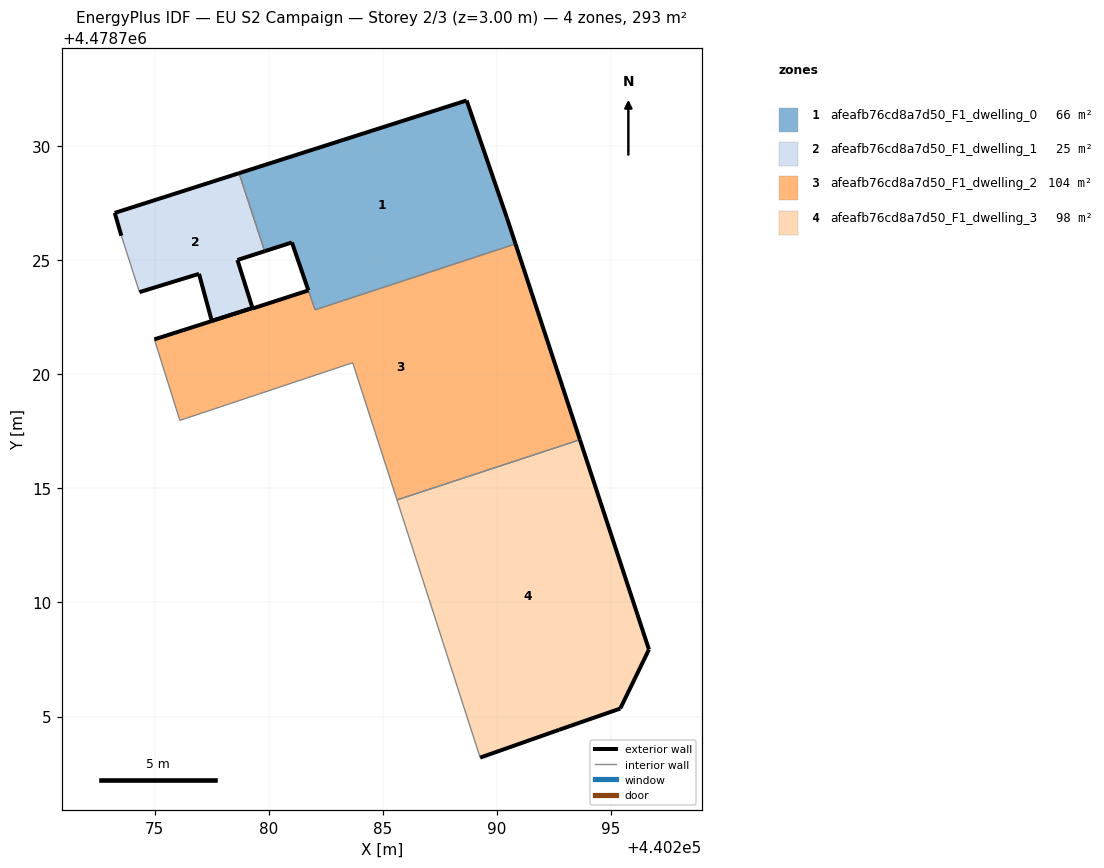
=== STOREY PLAN SPEC (per zone: floor XY polygon, exterior-wall plan segments, windows/doors) ===
zone 1: afeafb76cd8a7d50_F1_dwelling_0  (66.3 m²)
  floor: (440290.82, 4478725.71) (440290.45, 4478726.83) (440288.67, 4478732.00) (440278.70, 4478728.81) (440279.82, 4478725.39) (440281.02, 4478725.78) (440281.74, 4478723.68) (440281.74, 4478723.67) (440282.03, 4478722.83)
  exterior wall: (440281.74, 4478723.67) – (440281.74, 4478723.68)  [0.0 m]
  exterior wall: (440281.74, 4478723.68) – (440281.02, 4478725.78)  [2.2 m]
  exterior wall: (440281.02, 4478725.78) – (440279.82, 4478725.39)  [1.3 m]
  exterior wall: (440278.70, 4478728.81) – (440288.67, 4478732.00)  [10.5 m]
  exterior wall: (440288.67, 4478732.00) – (440290.45, 4478726.83)  [5.5 m]
  exterior wall: (440290.45, 4478726.83) – (440290.82, 4478725.71)  [1.2 m]
  interior walls: 3
zone 2: afeafb76cd8a7d50_F1_dwelling_1  (24.9 m²)
  floor: (440279.29, 4478722.91) (440278.63, 4478725.01) (440279.82, 4478725.39) (440278.70, 4478728.81) (440273.25, 4478727.07) (440273.54, 4478726.07) (440274.34, 4478723.60) (440276.95, 4478724.40) (440277.50, 4478722.34)
  exterior wall: (440279.82, 4478725.39) – (440278.63, 4478725.01)  [1.3 m]
  exterior wall: (440278.63, 4478725.01) – (440279.29, 4478722.91)  [2.2 m]
  exterior wall: (440279.29, 4478722.91) – (440277.51, 4478722.34)  [1.9 m]
  exterior wall: (440277.51, 4478722.34) – (440276.95, 4478724.40)  [2.1 m]
  exterior wall: (440276.95, 4478724.40) – (440274.34, 4478723.60)  [2.7 m]
  exterior wall: (440273.54, 4478726.07) – (440273.25, 4478727.07)  [1.0 m]
  exterior wall: (440273.25, 4478727.07) – (440278.70, 4478728.81)  [5.7 m]
  interior walls: 2
zone 3: afeafb76cd8a7d50_F1_dwelling_2  (104.5 m²)
  floor: (440293.64, 4478717.13) (440290.82, 4478725.71) (440282.03, 4478722.83) (440281.74, 4478723.67) (440279.30, 4478722.88) (440279.29, 4478722.91) (440277.50, 4478722.34) (440277.51, 4478722.33) (440274.99, 4478721.53) (440276.11, 4478717.98) (440283.68, 4478720.51) (440285.62, 4478714.49)
  exterior wall: (440277.51, 4478722.33) – (440277.51, 4478722.34)  [0.0 m]
  exterior wall: (440277.51, 4478722.34) – (440279.29, 4478722.91)  [1.9 m]
  exterior wall: (440279.29, 4478722.91) – (440279.30, 4478722.88)  [0.0 m]
  exterior wall: (440279.30, 4478722.88) – (440281.74, 4478723.67)  [2.6 m]
  exterior wall: (440290.82, 4478725.71) – (440293.64, 4478717.13)  [9.0 m]
  exterior wall: (440274.99, 4478721.53) – (440277.51, 4478722.33)  [2.6 m]
  interior walls: 6
zone 4: afeafb76cd8a7d50_F1_dwelling_3  (97.8 m²)
  floor: (440295.41, 4478705.35) (440296.66, 4478707.94) (440293.64, 4478717.13) (440285.62, 4478714.49) (440289.27, 4478703.20) (440292.72, 4478704.42)
  exterior wall: (440293.64, 4478717.13) – (440296.66, 4478707.94)  [9.7 m]
  exterior wall: (440296.66, 4478707.94) – (440295.41, 4478705.35)  [2.9 m]
  exterior wall: (440295.41, 4478705.35) – (440292.72, 4478704.42)  [2.8 m]
  exterior wall: (440292.72, 4478704.42) – (440289.27, 4478703.20)  [3.7 m]
  interior walls: 2

=== DERIVED (storey summary) ===
Building: EU S2 Campaign
Storey: 2 of 3  (floor level z = 3.00 m)
Storey gross floor area: 293.5 m²
Zones on this storey: 4
  - afeafb76cd8a7d50_F1_dwelling_0: floor 66.3 m²; exterior wall 20.6 m (61.8 m²); WWR 0.0%
  - afeafb76cd8a7d50_F1_dwelling_1: floor 24.9 m²; exterior wall 17.0 m (50.9 m²); WWR 0.0%
  - afeafb76cd8a7d50_F1_dwelling_2: floor 104.5 m²; exterior wall 16.1 m (48.4 m²); WWR 0.0%
  - afeafb76cd8a7d50_F1_dwelling_3: floor 97.8 m²; exterior wall 19.1 m (57.2 m²); WWR 0.0%
Zone adjacency (shared interzone walls):
  - afeafb76cd8a7d50_F1_dwelling_0 ↔ afeafb76cd8a7d50_F1_dwelling_1
  - afeafb76cd8a7d50_F1_dwelling_0 ↔ afeafb76cd8a7d50_F1_dwelling_2
  - afeafb76cd8a7d50_F1_dwelling_2 ↔ afeafb76cd8a7d50_F1_dwelling_3